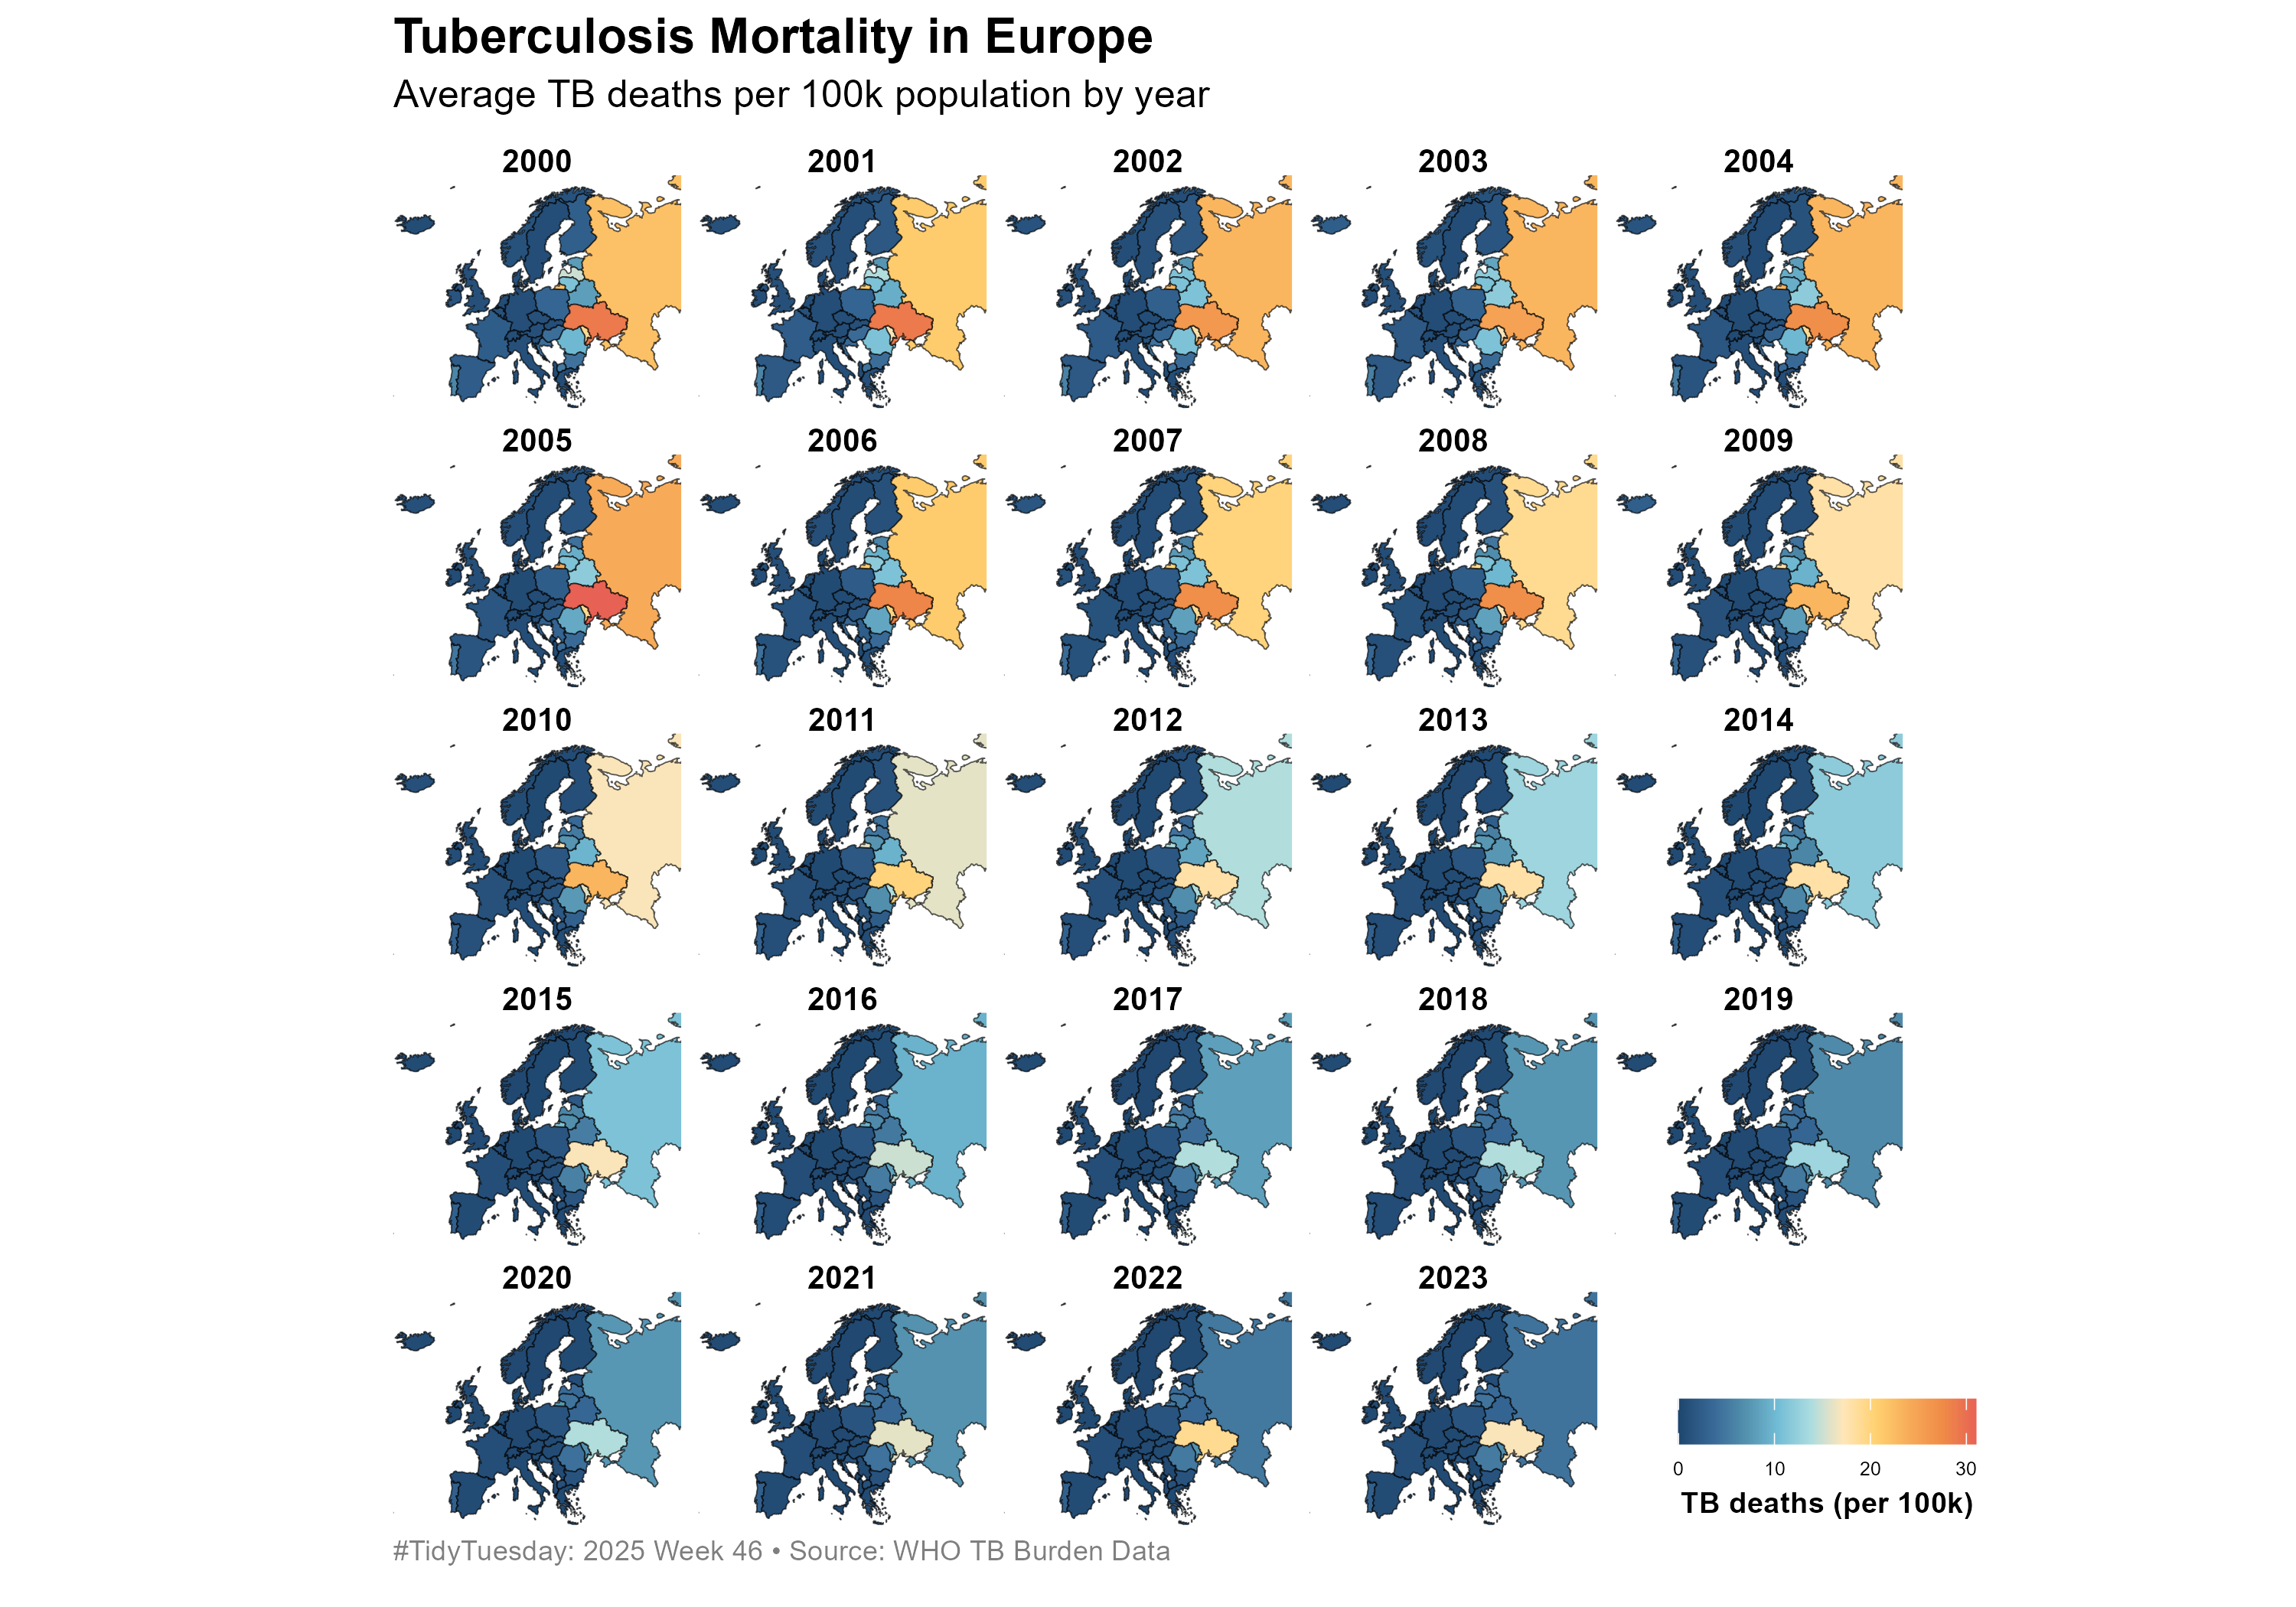

Write the R code that produced this figure.
rm(list = ls())

# Packages ---------------------------------------------------------------------
library(dplyr)
library(ggplot2)
library(sf)
library(rnaturalearth)

# Theme ------------------------------------------------------------------------
theme_map <- function() {
  theme_void() +
    theme(
      plot.title = ggtext::element_markdown(
        face = "bold",
        hjust = 0,
        size = rel(1.4)
      ),
      plot.subtitle = ggtext::element_markdown(
        hjust = 0,
        size = rel(1.1),
        margin = margin(t = 5, b = 10)
      ),
      plot.caption = ggtext::element_markdown(
        hjust = 0,
        size = rel(0.8),
        color = "grey50",
        margin = margin(t = 5, b = 5)
      )
    )
}

# Datasets ---------------------------------------------------------------------
# Tidy Tuesday data
tb_data <- tidytuesdayR::tt_load(2025, week = 46)$who_tb_data

# Europe polygon data
europe_data <- ne_countries(scale = "medium", returnclass = "sf") |>
  filter(continent == "Europe")

# Rates of death from TB in Europe per year
europe_deaths <- tb_data |>
  filter(g_whoregion == "Europe") |>
  select(country, year, e_mort_100k) |>
  # Standardizing country names (e.g., Russia Federation -> Russia)
  mutate(
    country_std = countrycode::countrycode(
      country,
      "country.name",
      "country.name.en"
    )
  ) |>
  mutate(country_std = ifelse(is.na(country_std), country, country_std))

# Joining mortality data with polygon data
europe_deaths_map <- europe_deaths |>
  left_join(europe_data, by = c("country_std" = "name")) |>
  st_as_sf()

# Consistent scale for facets
vmin <- min(europe_deaths_map$e_mort_100k, na.rm = TRUE)
vmax <- max(europe_deaths_map$e_mort_100k, na.rm = TRUE)

# Plotting ---------------------------------------------------------------------
tb_death_map <- europe_deaths_map |>
  ggplot() +
  geom_sf(fill = "grey90", colour = "white", linewidth = 0.1) +
  geom_sf(aes(fill = e_mort_100k), linewidth = 0.2) +
  scale_fill_gradientn(
    colours = rev(MetBrewer::met.brewer("Hiroshige")),
    name = "TB deaths (per 100k)",
    limits = c(vmin, vmax),
    na.value = "grey90"
  ) +
  coord_sf(xlim = c(-25, 55), ylim = c(35, 73), expand = FALSE) +
  labs(
    title = "Tuberculosis Mortality in Europe",
    subtitle = "Average TB deaths per 100k population by year",
    caption = stringr::str_glue(
      "#TidyTuesday: { 2025 } Week { 46 } &bull; Source: WHO TB Burden Data<br>"
    )
  ) +
  facet_wrap(~year) +
  theme_map() +
  theme(
    legend.position = "inside",
    legend.position.inside = c(0.95, 0.05),
    legend.direction = "horizontal",
    legend.text = element_text(size = rel(0.55)),
    legend.title = element_text(
      hjust = 0.5,
      face = "bold",
      size = rel(0.85),
      margin = margin(t = 3)
    ),
    legend.title.position = "bottom",
    legend.key.width = unit(1.3, "lines"),
    legend.key.height = unit(1, "lines"),
    strip.text = element_text(face = "bold", size = rel(0.9))
  )

# Exporting --------------------------------------------------------------------
cowplot::save_plot(
  filename = here::here("_drafts/files/tb_death_map.png"),
  plot = tb_death_map,
  base_width = 10,
  base_height = 7
)
